Run: headless pygame with SDL's dummy video driver; simulated clock (each Clock.tick advances the game by its frame time, no real sleeping); random seed 0; keys injected as events and as key.get_pressed() state; no mouse input.
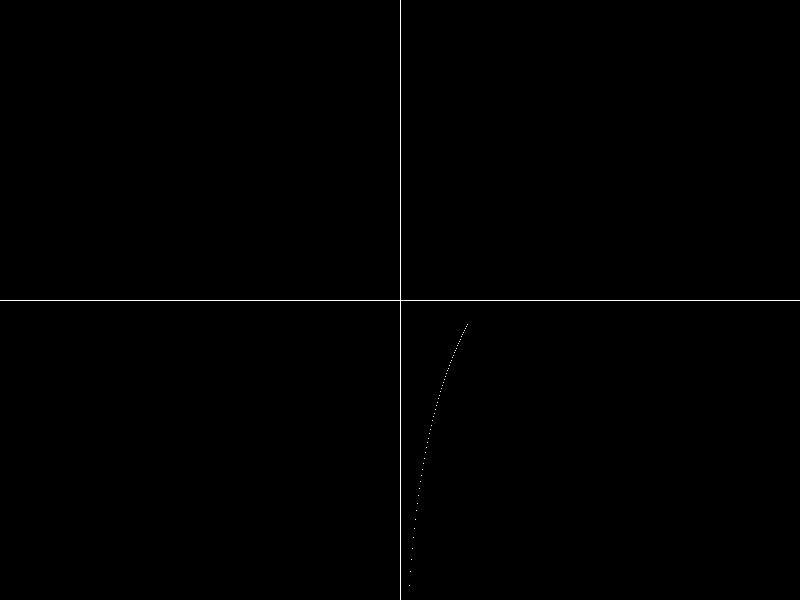
Frame 1 of 4 · flips 1–60 · no input
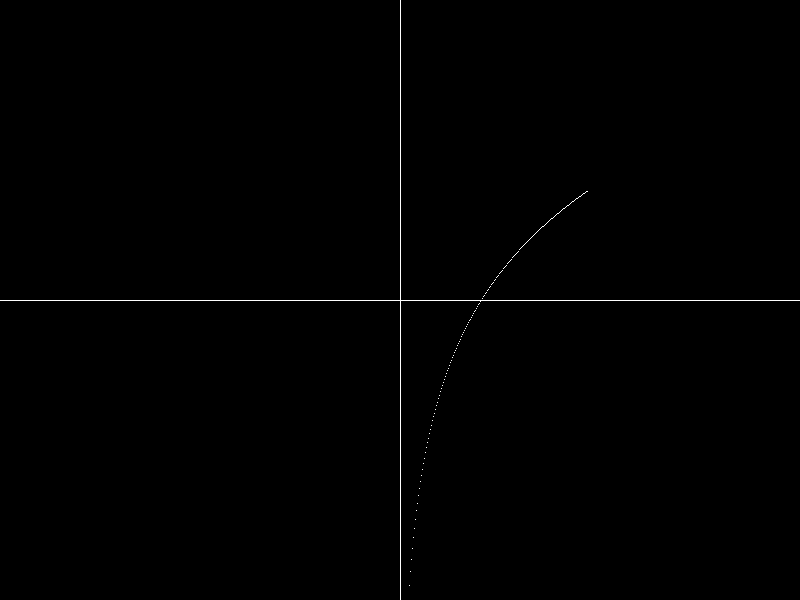
Frame 2 of 4 · flips 61–180 · tapped SPACE, RETURN · held RIGHT (→), D
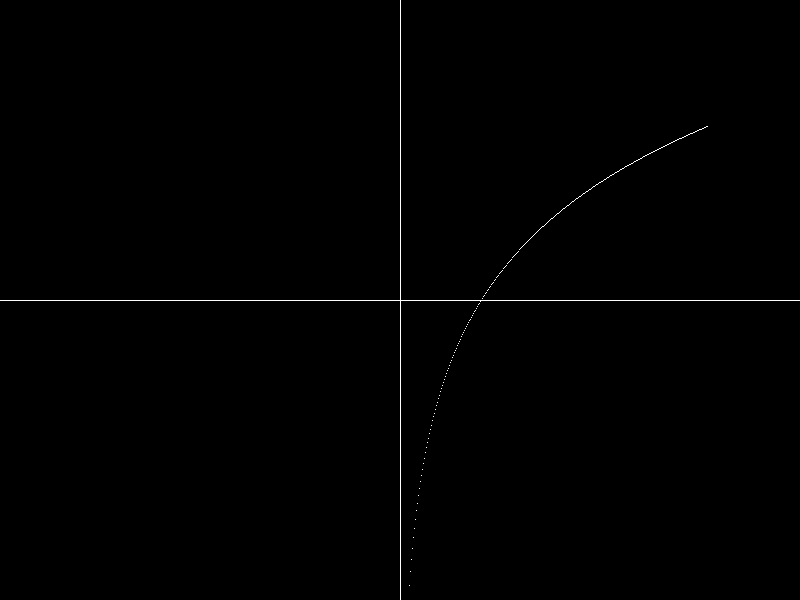
Frame 3 of 4 · flips 181–300 · held DOWN (↓), S
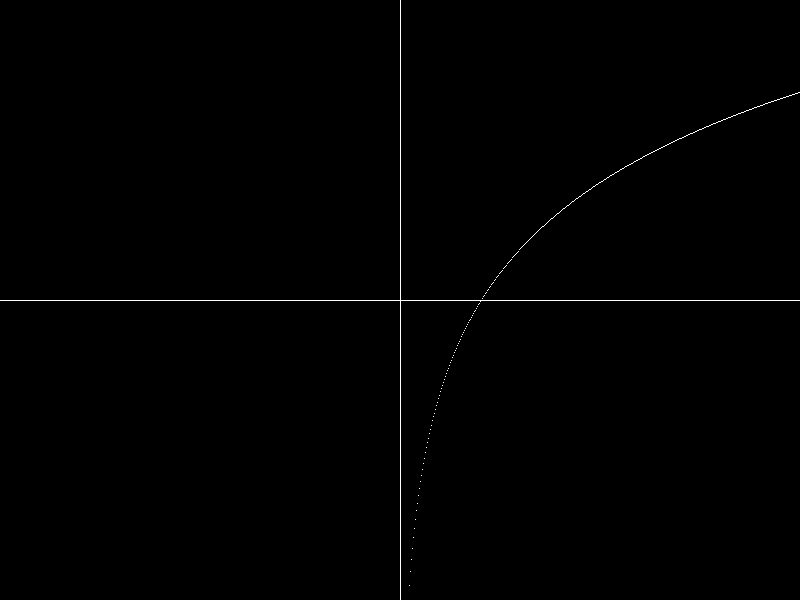
Frame 4 of 4 · flips 301–420 · held LEFT (←), A, UP (↑), W

The pygame program that drew these frames:

import pygame
import math

def f_graph(x1):
    y1 = math.log10(x1)
    return(y1)

a = 1
b = 100

grModeX = 800
grModeY = 600
pygame.init()
screen = pygame.display.set_mode([grModeX,grModeY])

sx = grModeX/(b-a)
h = 1/sx
xmid = grModeX // 2
ymid = grModeY // 2

x = a
maxF = f_graph(x)
minF = maxF

while x <= b:
    y = f_graph(x)
    print(y)
    if y < minF:
        minF = y
    if y > maxF:
        maxF = y
    x = x + h
    print(x)
    

sy = grModeY/(maxF - minF)

pygame.draw.line(screen, [255,255,255],[0,ymid],[grModeX,ymid])

pygame.draw.line(screen, [255,255,255],[xmid,0],[xmid,grModeY])


x = a

while x <= b:
    y = f_graph(x) - 1
    screen.set_at([xmid + round(sx*x), ymid-round(sy*y)],[255,255,255])
    x = x + h
    pygame.time.delay(10)
    pygame.display.flip()

pygame.time.delay(2000)

pygame.quit()
